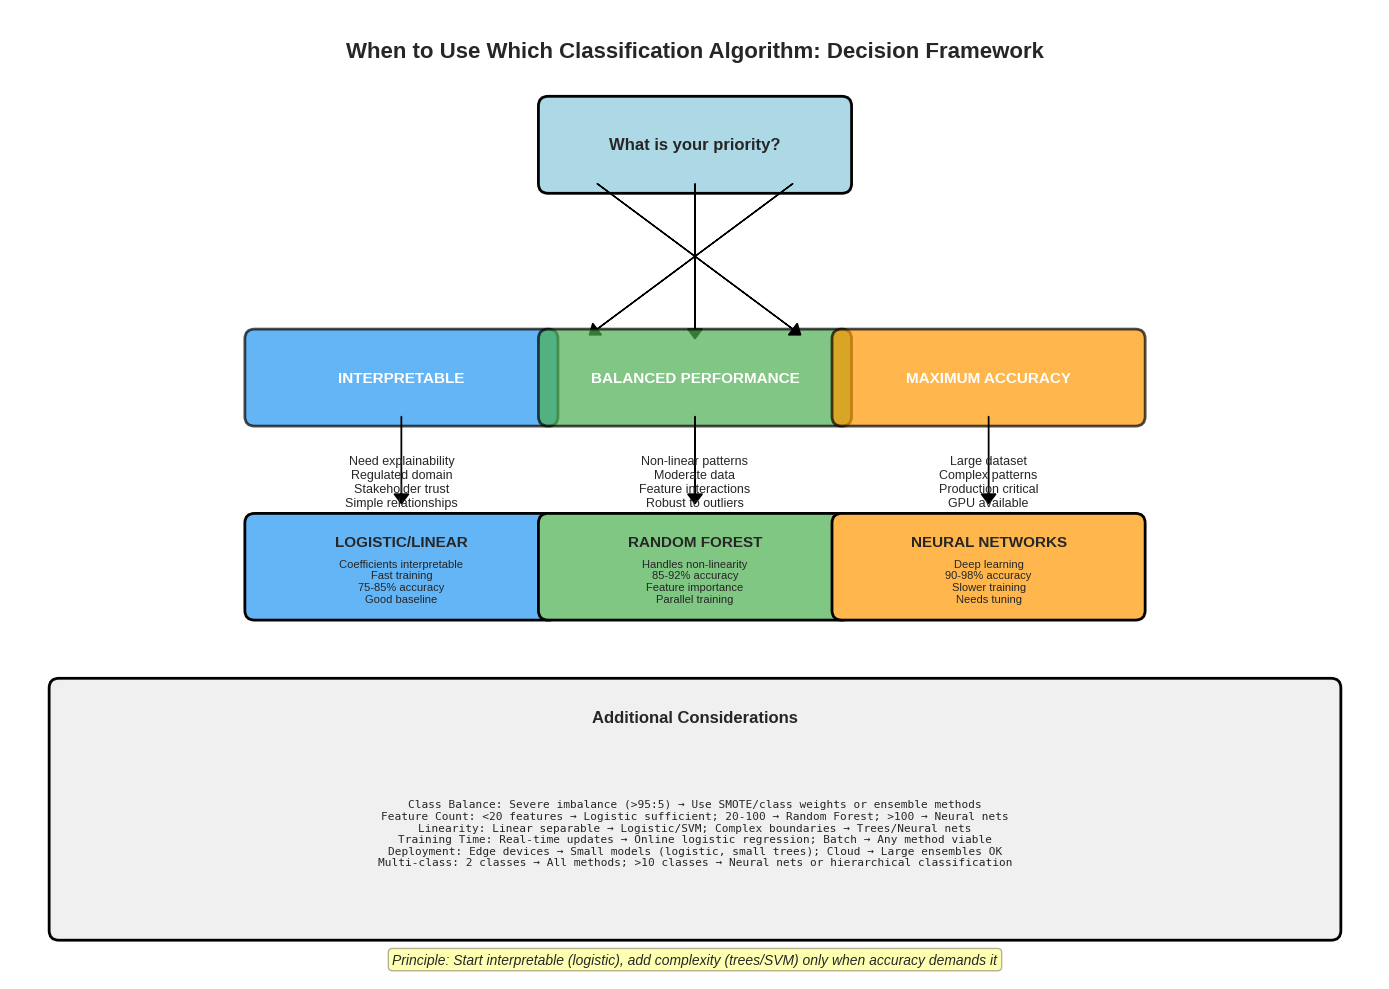

Recreate this plot in Python. (Note: this script raises an exception after producing the figure.)
"""Generate meta-knowledge decision charts for Weeks 4, 5, 7"""
import matplotlib.pyplot as plt
from matplotlib.patches import FancyBboxPatch
import os

plt.style.use('seaborn-v0_8-whitegrid')

def create_decision_tree(title, root_question, branches, considerations, principle, output_path):
    """Generic decision tree creator"""
    fig, ax = plt.subplots(figsize=(14, 10))
    ax.set_xlim(0, 14)
    ax.set_ylim(0, 10)
    ax.axis('off')

    ax.text(7, 9.5, title, ha='center', fontsize=16, fontweight='bold')

    root_box = FancyBboxPatch((5.5, 8.2), 3, 0.8, boxstyle="round,pad=0.1",
                              facecolor='lightblue', edgecolor='black', linewidth=2)
    ax.add_patch(root_box)
    ax.text(7, 8.6, root_question, ha='center', va='center', fontsize=12, fontweight='bold')

    positions = [(4, -2, -1.5), (7, 0, -1.5), (10, 2, -1.5)]

    for i, (branch, (x_base, dx, dy)) in enumerate(zip(branches, positions)):
        ax.arrow(7 - dx/2, 8.2, dx, dy, head_width=0.15, head_length=0.1, fc='black', ec='black')

        branch_box = FancyBboxPatch((x_base - 1.5, 5.8), 3, 0.8, boxstyle="round,pad=0.1",
                                   facecolor=branch['color'], edgecolor='black', linewidth=2, alpha=0.7)
        ax.add_patch(branch_box)
        ax.text(x_base, 6.2, branch['title'], ha='center', va='center',
                fontsize=11, fontweight='bold', color='white')
        ax.text(x_base, 5.4, branch['when'], ha='center', va='top', fontsize=9)

        ax.arrow(x_base, 5.8, 0, -0.8, head_width=0.15, head_length=0.1, fc='black', ec='black')

        result_box = FancyBboxPatch((x_base - 1.5, 3.8), 3, 0.9, boxstyle="round,pad=0.1",
                                   facecolor=branch['result_color'], edgecolor='black', linewidth=2)
        ax.add_patch(result_box)
        ax.text(x_base, 4.5, branch['method'], ha='center', va='center',
                fontsize=11, fontweight='bold')
        ax.text(x_base, 4.1, branch['details'], ha='center', va='center', fontsize=8)

    consider_box = FancyBboxPatch((0.5, 0.5), 13, 2.5, boxstyle="round,pad=0.1",
                                  facecolor='#F0F0F0', edgecolor='black', linewidth=2)
    ax.add_patch(consider_box)
    ax.text(7, 2.7, 'Additional Considerations', ha='center', va='center',
            fontsize=12, fontweight='bold')
    ax.text(7, 1.5, considerations, ha='center', va='center',
            fontsize=8, family='monospace')

    ax.text(7, 0.2, principle, ha='center', va='center', fontsize=10, style='italic',
            bbox=dict(boxstyle='round', facecolor='yellow', alpha=0.3))

    plt.tight_layout()
    plt.savefig(output_path + '.pdf', dpi=300, bbox_inches='tight')
    plt.savefig(output_path + '.png', dpi=150, bbox_inches='tight')
    plt.close()
    print(f'Created {os.path.basename(output_path)}.pdf/png')

# Week 4: Classification Algorithm Selection
week4_considerations = """
Class Balance: Severe imbalance (>95:5) → Use SMOTE/class weights or ensemble methods
Feature Count: <20 features → Logistic sufficient; 20-100 → Random Forest; >100 → Neural nets
Linearity: Linear separable → Logistic/SVM; Complex boundaries → Trees/Neural nets
Training Time: Real-time updates → Online logistic regression; Batch → Any method viable
Deployment: Edge devices → Small models (logistic, small trees); Cloud → Large ensembles OK
Multi-class: 2 classes → All methods; >10 classes → Neural nets or hierarchical classification
"""

create_decision_tree(
    'When to Use Which Classification Algorithm: Decision Framework',
    'What is your priority?',
    [
        {'title': 'INTERPRETABLE', 'color': '#2196F3', 'when': 'Need explainability\nRegulated domain\nStakeholder trust\nSimple relationships',
         'method': 'LOGISTIC/LINEAR', 'result_color': '#64B5F6',
         'details': 'Coefficients interpretable\nFast training\n75-85% accuracy\nGood baseline'},
        {'title': 'BALANCED PERFORMANCE', 'color': '#4CAF50', 'when': 'Non-linear patterns\nModerate data\nFeature interactions\nRobust to outliers',
         'method': 'RANDOM FOREST', 'result_color': '#81C784',
         'details': 'Handles non-linearity\n85-92% accuracy\nFeature importance\nParallel training'},
        {'title': 'MAXIMUM ACCURACY', 'color': '#FF9800', 'when': 'Large dataset\nComplex patterns\nProduction critical\nGPU available',
         'method': 'NEURAL NETWORKS', 'result_color': '#FFB74D',
         'details': 'Deep learning\n90-98% accuracy\nSlower training\nNeeds tuning'}
    ],
    week4_considerations,
    'Principle: Start interpretable (logistic), add complexity (trees/SVM) only when accuracy demands it',
    'Week_04/charts/classification_algorithm_decision'
)

# Week 5: Topic Modeling Selection
week5_considerations = """
Dataset Size: <1K docs → LSA/NMF simple; 1K-100K → LDA optimal; >100K → BERTopic scalable
Topic Count: Know K → LDA/NMF; Discover K → Hierarchical or BERTopic clustering
Languages: Multilingual → BERTopic with mBERT; Single language → Any method works
Real-time: Streaming topics → Online LDA; Batch analysis → Any method suitable
Coherence: Need coherent topics → BERTopic (best); LDA with tuning; NMF varies
Computation: Limited resources → NMF (fastest); GPU available → BERTopic; Medium → LDA
"""

create_decision_tree(
    'When to Use Which Topic Modeling Method: Decision Framework',
    'What is your priority?',
    [
        {'title': 'INTERPRETABLE TOPICS', 'color': '#9C27B0', 'when': 'Need clear themes\nStatistical foundation\nExplainable results\nMedium dataset',
         'method': 'LDA', 'result_color': '#BA68C8',
         'details': 'Probabilistic model\nInterpretable topics\nWell-established\nRequires tuning'},
        {'title': 'SPEED & SIMPLICITY', 'color': '#FF5722', 'when': 'Fast results needed\nSimple requirements\nSmaller dataset\nLinear algebra',
         'method': 'NMF', 'result_color': '#FF8A65',
         'details': 'Matrix factorization\nFastest method\nSparse topics\nEasy to implement'},
        {'title': 'BEST SEMANTICS', 'color': '#00BCD4', 'when': 'Rich embeddings\nContext matters\nLarge dataset\nCutting-edge results',
         'method': 'BERTOPIC', 'result_color': '#4DD0E1',
         'details': 'Transformer-based\nSemantic similarity\nDynamic topics\nBest coherence'}
    ],
    week5_considerations,
    'Principle: LDA for interpretable topics, NMF for speed, BERTopic for best coherence and modern semantics',
    'Week_05/charts/topic_modeling_decision'
)

# Week 7: Fairness Intervention Selection
week7_considerations = """
Intervention Stage: Have data access → Pre-processing; Model training → In-processing; Deployed model → Post-processing
Accuracy Trade-off: Minimize loss → Pre-processing (best); Balance → In-processing; Accept loss → Post-processing
Fairness Definition: Demographic parity → Pre-processing; Equal opportunity → In-processing; Equalized odds → Post-processing
Computational Cost: Limited compute → Pre-processing (once); GPU available → In-processing; Inference only → Post-processing
Transparency: Need audit trail → Pre-processing (data changes visible); Black box OK → In/post-processing
Stakeholders: Data scientists → Pre/in-processing; ML ops/deployment → Post-processing
"""

create_decision_tree(
    'When to Use Which Fairness Intervention: Decision Framework',
    'Where can you intervene?',
    [
        {'title': 'FIX THE DATA', 'color': '#3F51B5', 'when': 'Biased training data\nHistorical disparities\nEarly intervention\nData access',
         'method': 'PRE-PROCESSING', 'result_color': '#7986CB',
         'details': 'Reweighting samples\nSynthetic oversampling\nFairness constraints\nLeast accuracy loss'},
        {'title': 'FIX THE TRAINING', 'color': '#E91E63', 'when': 'Model training control\nCustom loss function\nAlgorithm modification\nGPU available',
         'method': 'IN-PROCESSING', 'result_color': '#F06292',
         'details': 'Fairness constraints\nRegularization terms\nAdversarial debiasing\nMedium accuracy loss'},
        {'title': 'FIX PREDICTIONS', 'color': '#FFC107', 'when': 'Deployed model\nNo retraining\nQuick fix needed\nThreshold tuning',
         'method': 'POST-PROCESSING', 'result_color': '#FFD54F',
         'details': 'Threshold optimization\nCalibration adjustment\nFastest to deploy\nMost accuracy loss'}
    ],
    week7_considerations,
    'Principle: Fix bias at the earliest stage possible - pre-processing preferred, post-processing as last resort',
    'Week_07/charts/fairness_intervention_decision'
)

print('\nAll meta-knowledge charts created successfully!')
print('Week 4: classification_algorithm_decision.pdf/png')
print('Week 5: topic_modeling_decision.pdf/png')
print('Week 7: fairness_intervention_decision.pdf/png')
